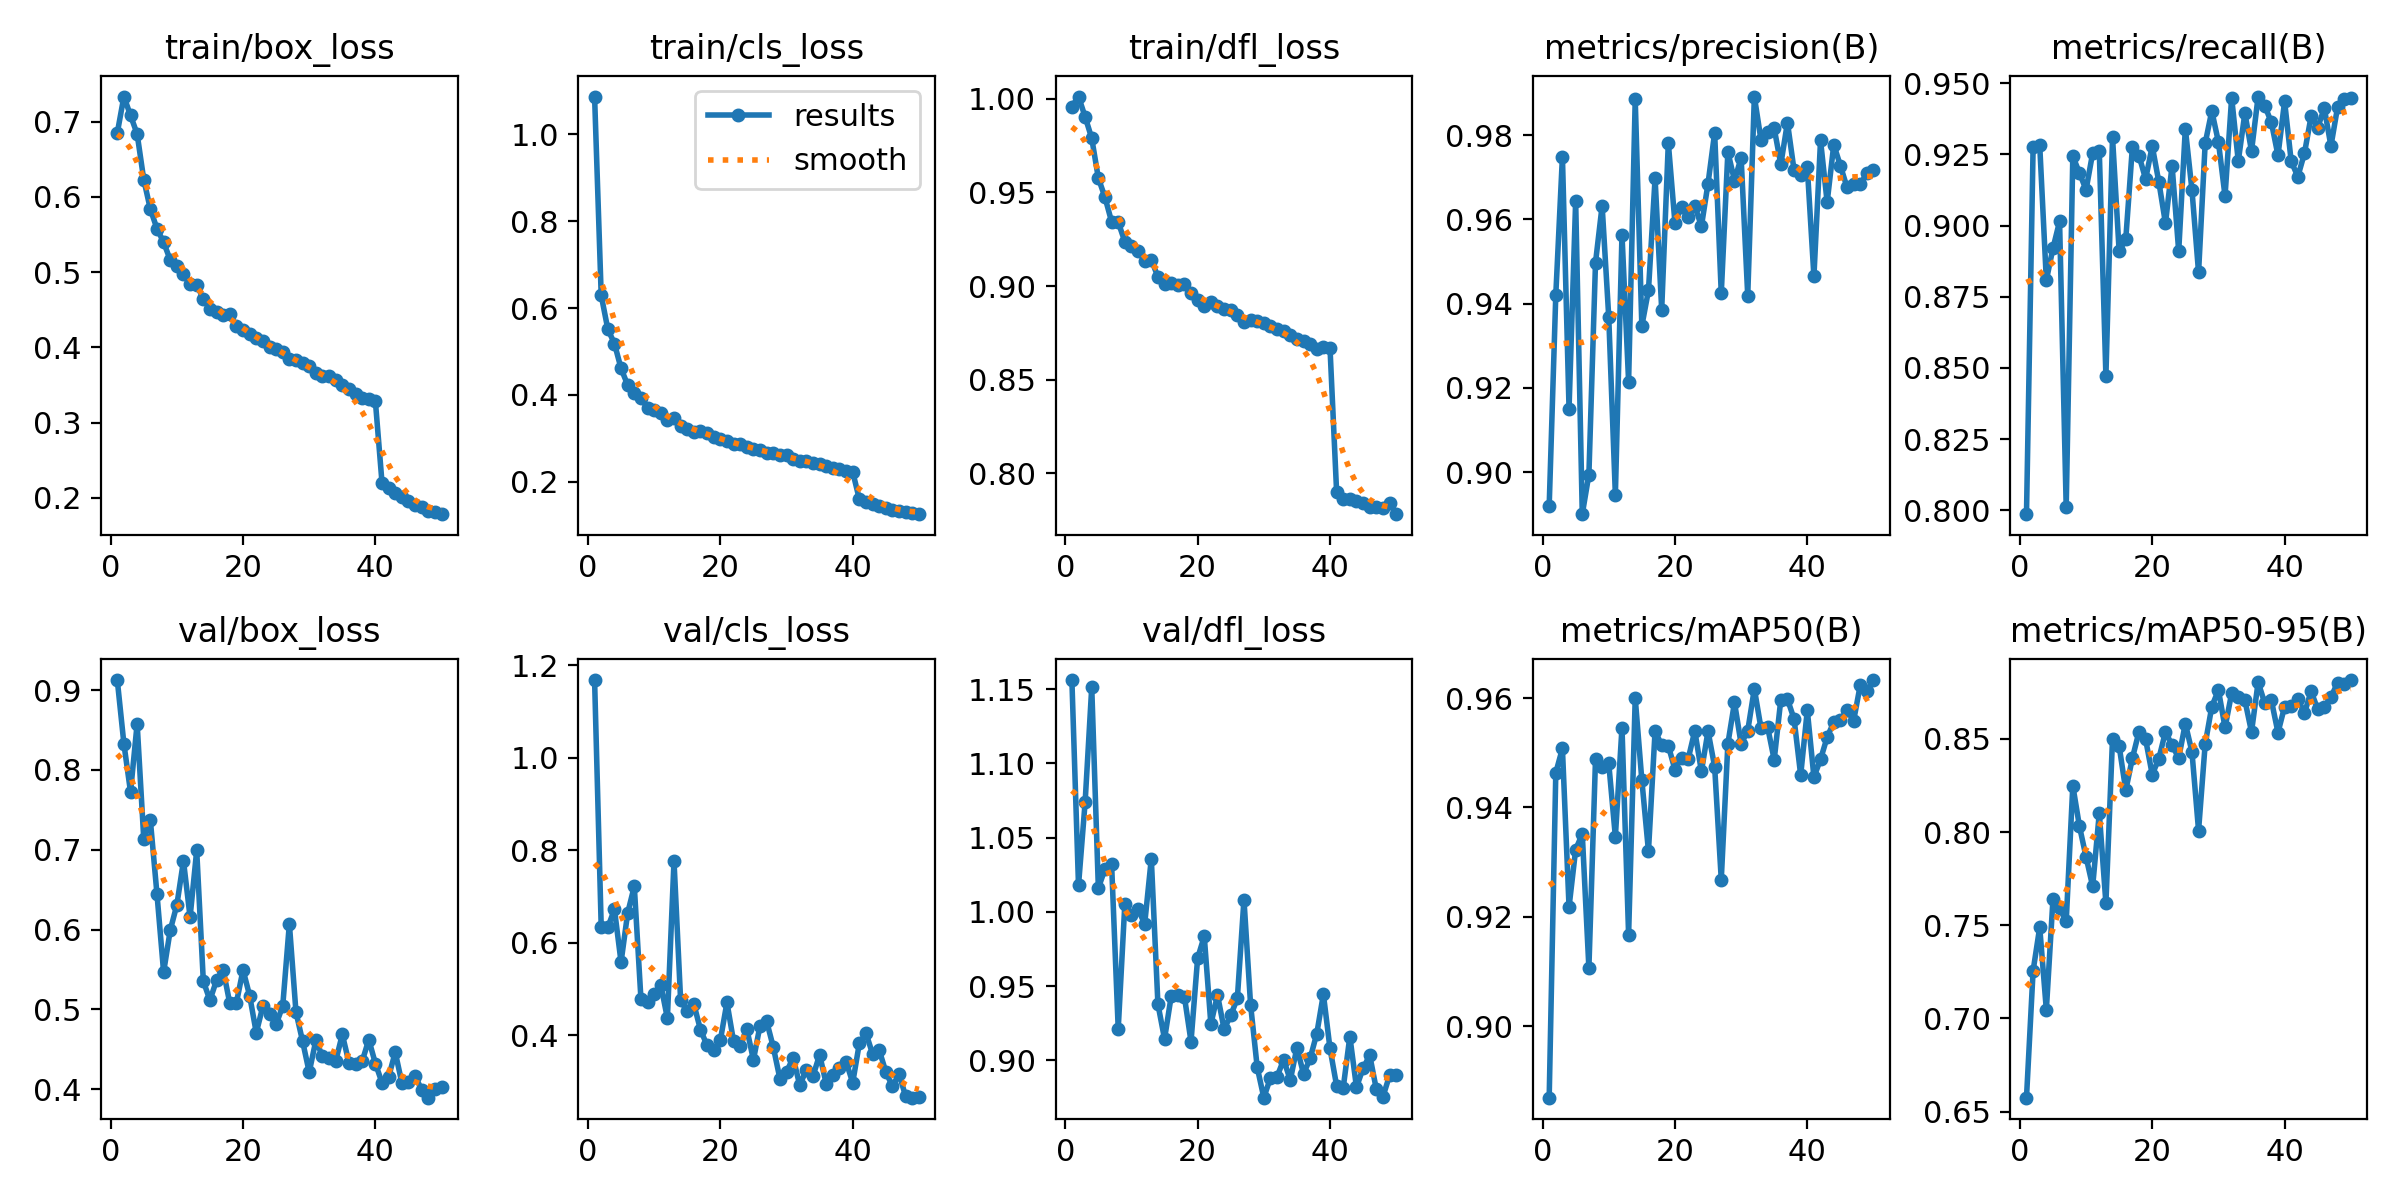

The table this chart was drawn from, first rows:
epoch, time, train/box_loss, train/cls_loss, train/dfl_loss, metrics/precision(B), metrics/recall(B), metrics/mAP50(B), metrics/mAP50-95(B), val/box_loss, val/cls_loss, val/dfl_loss, lr/pg0, lr/pg1, lr/pg2
1, 102.9, 0.6849, 1.087, 0.9959, 0.892, 0.7987, 0.8869, 0.6574, 0.9125, 1.168, 1.156, 0.0006656, 0.0006656, 0.0006656
2, 199, 0.7333, 0.6297, 1.001, 0.9422, 0.9276, 0.9464, 0.7255, 0.8327, 0.6353, 1.018, 0.001306, 0.001306, 0.001306
3, 288.7, 0.7082, 0.5515, 0.9904, 0.9749, 0.9283, 0.9508, 0.7489, 0.7724, 0.6334, 1.074, 0.00192, 0.00192, 0.00192
4, 371.4, 0.6836, 0.5185, 0.9789, 0.9151, 0.8808, 0.9218, 0.7046, 0.8578, 0.6726, 1.151, 0.001881, 0.001881, 0.001881
5, 457, 0.6229, 0.461, 0.9576, 0.9644, 0.892, 0.9323, 0.7639, 0.7136, 0.5584, 1.016, 0.001842, 0.001842, 0.001842
6, 543.1, 0.5836, 0.423, 0.9474, 0.8901, 0.9015, 0.9352, 0.7591, 0.7366, 0.6646, 1.029, 0.001802, 0.001802, 0.001802
7, 632.3, 0.5577, 0.4049, 0.9344, 0.8995, 0.8012, 0.9106, 0.752, 0.6442, 0.7222, 1.032, 0.001762, 0.001762, 0.001762
8, 722, 0.5398, 0.3925, 0.9342, 0.9498, 0.9243, 0.9489, 0.8249, 0.5467, 0.4798, 0.9213, 0.001723, 0.001723, 0.001723
9, 807.3, 0.516, 0.3703, 0.9237, 0.9633, 0.9185, 0.9474, 0.8032, 0.5991, 0.4715, 1.005, 0.001683, 0.001683, 0.001683
10, 893.1, 0.508, 0.3654, 0.9212, 0.9368, 0.9126, 0.948, 0.7867, 0.6309, 0.4897, 0.9977, 0.001644, 0.001644, 0.001644
11, 981.7, 0.4969, 0.3578, 0.9189, 0.8946, 0.9255, 0.9346, 0.7708, 0.6861, 0.5094, 1.002, 0.001604, 0.001604, 0.001604
12, 1068, 0.4836, 0.3426, 0.9136, 0.9564, 0.9261, 0.9546, 0.8102, 0.6157, 0.4373, 0.9919, 0.001564, 0.001564, 0.001564
13, 1150, 0.4829, 0.346, 0.9141, 0.9215, 0.8472, 0.9167, 0.7618, 0.6991, 0.7767, 1.036, 0.001525, 0.001525, 0.001525
14, 1233, 0.4646, 0.328, 0.9049, 0.9885, 0.931, 0.96, 0.8501, 0.5354, 0.476, 0.9379, 0.001485, 0.001485, 0.001485
15, 1314, 0.4514, 0.3214, 0.9012, 0.9347, 0.891, 0.945, 0.8462, 0.5115, 0.452, 0.9145, 0.001446, 0.001446, 0.001446
16, 1410, 0.4472, 0.3145, 0.9015, 0.9431, 0.8952, 0.932, 0.8224, 0.5367, 0.4678, 0.9431, 0.001406, 0.001406, 0.001406
17, 1503, 0.4434, 0.3162, 0.9007, 0.9697, 0.9276, 0.954, 0.8396, 0.5496, 0.4123, 0.9438, 0.001366, 0.001366, 0.001366
18, 1596, 0.4442, 0.3135, 0.901, 0.9386, 0.9246, 0.9514, 0.8539, 0.5076, 0.3785, 0.943, 0.001327, 0.001327, 0.001327
19, 1690, 0.4279, 0.3027, 0.8963, 0.9782, 0.9163, 0.9513, 0.8497, 0.5083, 0.3682, 0.9127, 0.001287, 0.001287, 0.001287
20, 1775, 0.4233, 0.2986, 0.8926, 0.9592, 0.9279, 0.9469, 0.8308, 0.5495, 0.3895, 0.9689, 0.001248, 0.001248, 0.001248
21, 1855, 0.4174, 0.2944, 0.8895, 0.963, 0.9153, 0.9491, 0.8394, 0.5172, 0.4714, 0.9836, 0.001208, 0.001208, 0.001208
22, 1937, 0.4131, 0.2865, 0.8917, 0.9606, 0.9008, 0.9489, 0.8538, 0.4707, 0.3872, 0.9244, 0.001168, 0.001168, 0.001168
23, 2023, 0.4089, 0.2862, 0.8896, 0.9632, 0.921, 0.954, 0.8465, 0.504, 0.3783, 0.9441, 0.001129, 0.001129, 0.001129
24, 2111, 0.4007, 0.2811, 0.8878, 0.9584, 0.891, 0.9466, 0.8398, 0.4943, 0.4144, 0.9211, 0.001089, 0.001089, 0.001089
25, 2192, 0.398, 0.2763, 0.8875, 0.9685, 0.9341, 0.9539, 0.8582, 0.4813, 0.3473, 0.9303, 0.00105, 0.00105, 0.00105
26, 2297, 0.3937, 0.2737, 0.8846, 0.9805, 0.9125, 0.9474, 0.8431, 0.5045, 0.4214, 0.9417, 0.00101, 0.00101, 0.00101
27, 2392, 0.3846, 0.2671, 0.8808, 0.9424, 0.8835, 0.9268, 0.8008, 0.6072, 0.4305, 1.008, 0.0009704, 0.0009704, 0.0009704
28, 2484, 0.383, 0.2665, 0.8817, 0.976, 0.9289, 0.9516, 0.8472, 0.4966, 0.375, 0.9375, 0.0009308, 0.0009308, 0.0009308
29, 2572, 0.3795, 0.2617, 0.8814, 0.9692, 0.9402, 0.9592, 0.8673, 0.4601, 0.3068, 0.8954, 0.0008912, 0.0008912, 0.0008912
30, 2655, 0.3748, 0.2608, 0.8801, 0.9747, 0.9294, 0.9516, 0.8762, 0.4213, 0.321, 0.8749, 0.0008516, 0.0008516, 0.0008516
31, 2739, 0.3661, 0.2535, 0.8785, 0.9419, 0.9104, 0.954, 0.8561, 0.4612, 0.3522, 0.8882, 0.000812, 0.000812, 0.000812
32, 2823, 0.3618, 0.2486, 0.877, 0.9891, 0.9449, 0.9617, 0.8745, 0.4415, 0.2923, 0.8891, 0.0007724, 0.0007724, 0.0007724
33, 2911, 0.3618, 0.2475, 0.8763, 0.9789, 0.9226, 0.9545, 0.8727, 0.4397, 0.3261, 0.9005, 0.0007328, 0.0007328, 0.0007328
34, 2996, 0.3561, 0.2443, 0.8741, 0.9807, 0.9395, 0.9547, 0.8707, 0.4352, 0.3122, 0.8867, 0.0006932, 0.0006932, 0.0006932
35, 3080, 0.3496, 0.24, 0.8715, 0.9816, 0.9262, 0.9487, 0.8537, 0.4687, 0.3583, 0.9086, 0.0006536, 0.0006536, 0.0006536
36, 3163, 0.3443, 0.2369, 0.8708, 0.9731, 0.9453, 0.9597, 0.8804, 0.4335, 0.2956, 0.8909, 0.000614, 0.000614, 0.000614
37, 3246, 0.3383, 0.2325, 0.869, 0.983, 0.9421, 0.9598, 0.8692, 0.4315, 0.3155, 0.9014, 0.0005744, 0.0005744, 0.0005744
38, 3333, 0.3326, 0.2286, 0.8663, 0.9717, 0.9363, 0.9562, 0.8707, 0.435, 0.3307, 0.918, 0.0005348, 0.0005348, 0.0005348
39, 3416, 0.331, 0.2239, 0.8673, 0.9706, 0.9247, 0.9459, 0.8534, 0.4622, 0.3435, 0.9446, 0.0004952, 0.0004952, 0.0004952
40, 3499, 0.3281, 0.2231, 0.867, 0.9724, 0.9436, 0.9578, 0.8673, 0.4323, 0.298, 0.908, 0.0004556, 0.0004556, 0.0004556
41, 3581, 0.2199, 0.1602, 0.79, 0.9465, 0.9225, 0.9456, 0.8679, 0.4082, 0.3827, 0.8829, 0.000416, 0.000416, 0.000416
42, 3665, 0.2125, 0.1539, 0.7863, 0.9787, 0.9172, 0.9488, 0.8714, 0.4155, 0.405, 0.8816, 0.0003764, 0.0003764, 0.0003764
43, 3749, 0.2065, 0.15, 0.7863, 0.9641, 0.9254, 0.9528, 0.8638, 0.4464, 0.3604, 0.9161, 0.0003368, 0.0003368, 0.0003368
44, 3832, 0.2008, 0.1437, 0.7851, 0.9777, 0.9383, 0.9556, 0.8756, 0.4078, 0.3685, 0.8819, 0.0002972, 0.0002972, 0.0002972
45, 3915, 0.1956, 0.14, 0.7841, 0.9727, 0.9344, 0.956, 0.8659, 0.4088, 0.3217, 0.8947, 0.0002576, 0.0002576, 0.0002576
46, 3996, 0.1908, 0.1356, 0.7819, 0.9676, 0.9412, 0.9578, 0.8669, 0.4172, 0.2902, 0.9035, 0.000218, 0.000218, 0.000218
47, 4076, 0.1875, 0.132, 0.7819, 0.9684, 0.9279, 0.9558, 0.8725, 0.3988, 0.3163, 0.8806, 0.0001784, 0.0001784, 0.0001784
48, 4157, 0.1824, 0.1302, 0.7813, 0.9683, 0.9415, 0.9624, 0.88, 0.3895, 0.2689, 0.8756, 0.0001388, 0.0001388, 0.0001388
49, 4237, 0.1815, 0.1278, 0.7842, 0.971, 0.9445, 0.9613, 0.8795, 0.4003, 0.2657, 0.8899, 9.92e-05, 9.92e-05, 9.92e-05
50, 4321, 0.1783, 0.1255, 0.7782, 0.9718, 0.9449, 0.9633, 0.8816, 0.4024, 0.2675, 0.8902, 5.96e-05, 5.96e-05, 5.96e-05
